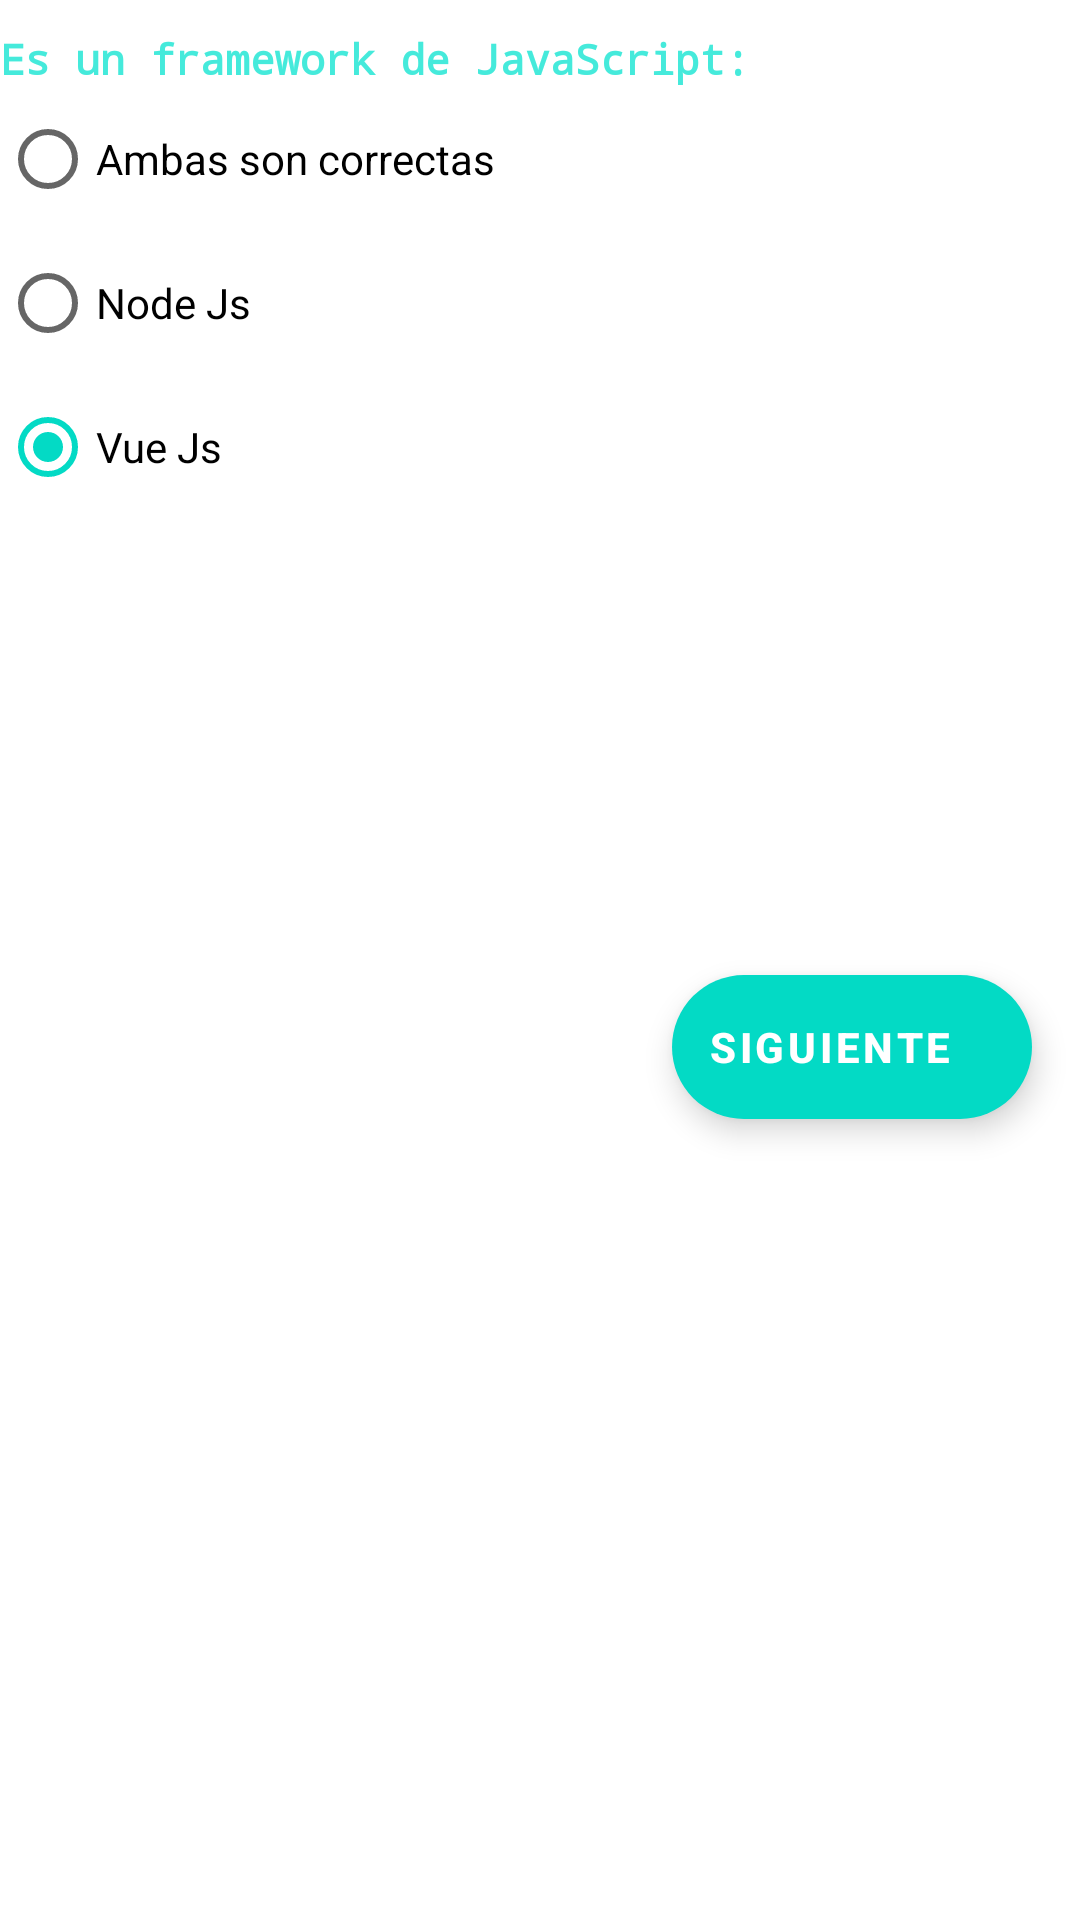

Produce the Android XML layout that renders to this screen, including the resource entries it uses.
<!-- AndroidManifest.xml: application theme Theme.Cuestionario_AlpucheConrado -->
<!-- res/layout/cuestionario2.xml -->
<?xml version="1.0" encoding="utf-8"?>
<LinearLayout xmlns:android="http://schemas.android.com/apk/res/android"
    android:orientation="vertical"
    android:layout_width="match_parent"
    android:layout_height="match_parent">


    <TextView
        android:id="@+id/textView3"
        android:layout_width="wrap_content"
        android:layout_height="wrap_content"
        android:layout_marginTop="10dp"
        android:text="Es un framework de JavaScript:"
        android:textColor="#45EADB"
        android:textStyle="bold"
        android:typeface="monospace" />

    <RadioGroup
        android:id="@+id/radioGroup1"
        android:layout_width="wrap_content"
        android:layout_height="wrap_content">

        <RadioButton
            android:id="@+id/radio0"
            android:layout_width="wrap_content"
            android:layout_height="wrap_content"
            android:text="Ambas son correctas" />

        <RadioButton
            android:id="@+id/radio1"
            android:layout_width="wrap_content"
            android:layout_height="wrap_content"
            android:text="Node Js" />

        <RadioButton
            android:id="@+id/radio2"
            android:layout_width="wrap_content"
            android:layout_height="wrap_content"
            android:checked="true"
            android:text="Vue Js" />
    </RadioGroup>

    <TextView
        android:layout_width="323dp"
        android:layout_height="136dp"
        android:layout_gravity="center"
        android:background="@drawable/jsframeworks" />

    <com.google.android.material.floatingactionbutton.ExtendedFloatingActionButton
        android:layout_width="wrap_content"
        android:layout_height="wrap_content"
        android:layout_gravity="end"
        android:layout_margin="16dp"
        android:onClick="resultados"
        android:text="Siguiente"
        android:textColor="#ffff"
        android:textStyle="bold" />
</LinearLayout>
<!-- resources referenced by this layout -->
<resources>
  <style name="Theme.Cuestionario_AlpucheConrado" parent="Theme.MaterialComponents.DayNight.DarkActionBar">
          
          <item name="colorPrimary">@color/purple_500</item>
          <item name="colorPrimaryVariant">@color/purple_700</item>
          <item name="colorOnPrimary">@color/white</item>
          
          <item name="colorSecondary">@color/teal_200</item>
          <item name="colorSecondaryVariant">@color/teal_700</item>
          <item name="colorOnSecondary">@color/black</item>
          
          <item name="android:statusBarColor" tools:targetApi="l">?attr/colorPrimaryVariant</item>
          
      </style>
  <!-- not gathered from this repository: default colours our renderer supplied (Android Studio template values) -->
  <color name="purple_500">#FF6200EE</color>
  <color name="purple_700">#FF3700B3</color>
  <color name="teal_200">#FF03DAC5</color>
  <color name="teal_700">#FF018786</color>
  <color name="black">#FF000000</color>
  <color name="white">#FFFFFFFF</color>
</resources>
